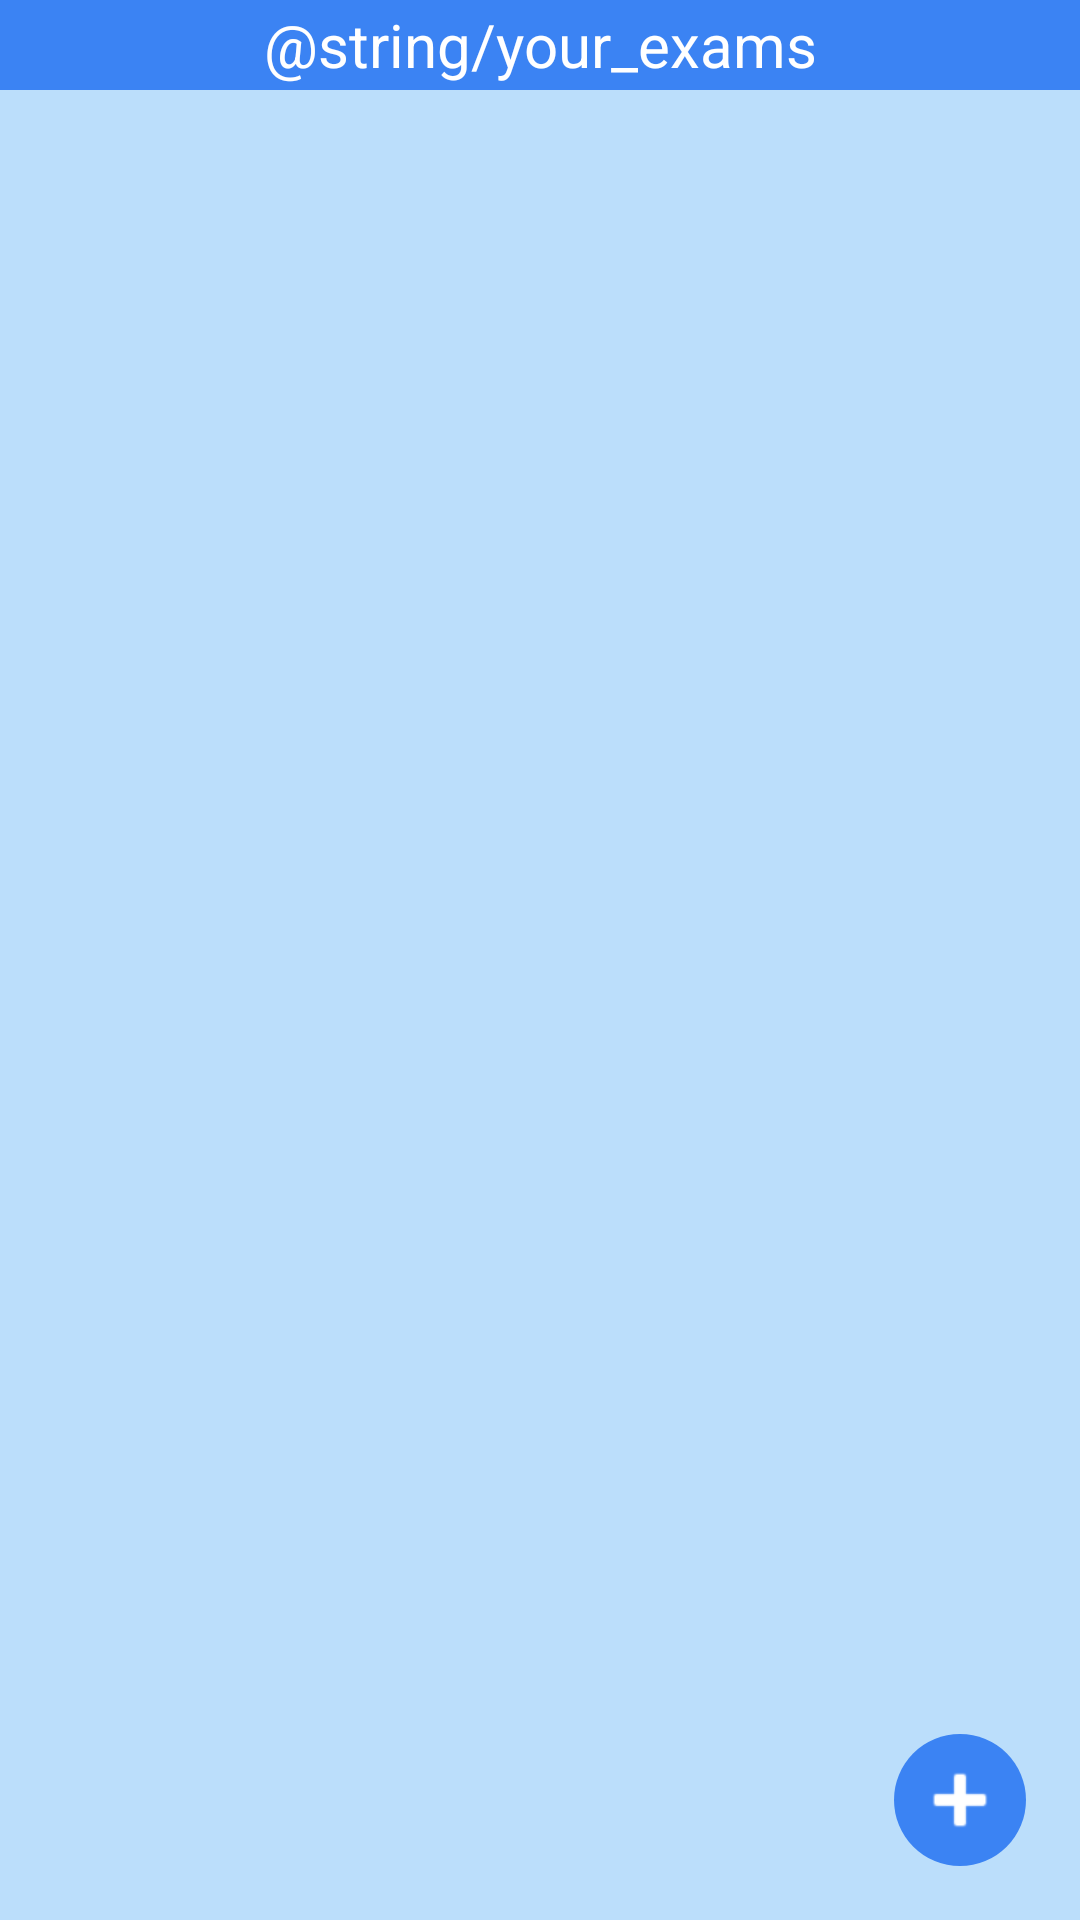

Layout XML and referenced resources for this Android screen:
<!-- AndroidManifest.xml: application theme AppTheme -->
<!-- res/layout/activity_exams.xml -->
<?xml version="1.0" encoding="utf-8"?>
<FrameLayout xmlns:android="http://schemas.android.com/apk/res/android"
    xmlns:tools="http://schemas.android.com/tools"
    android:orientation="vertical"
    android:layout_width="match_parent"
    android:layout_height="match_parent"
    android:background="#ffbbdefb"
    tools:context=".ExamsActivity"
    tools:ignore="MergeRootFrame">

    <LinearLayout
        android:layout_width="match_parent"
        android:layout_height="match_parent"
        android:orientation="vertical">

        <TextView
            android:layout_width="match_parent"
            android:layout_height="30dp"
            android:gravity="center"
            android:text="@string/your_exams"
            android:textColor="#FFFFFF"
            android:background="#3b83f3"
            android:textSize="20sp"/>

        
        <android.support.v7.widget.RecyclerView
            android:id="@+id/exams_recycler_view"
            android:scrollbars="vertical"
            android:layout_width="match_parent"
            android:layout_height="match_parent">
        </android.support.v7.widget.RecyclerView>

    </LinearLayout>

    <ImageButton
        android:id="@+id/fab"
        android:layout_width="@dimen/round_button_diameter"
        android:layout_height="@dimen/round_button_diameter"
        android:layout_gravity="end|bottom"
        android:layout_marginRight="@dimen/add_button_margin"
        android:layout_marginEnd="@dimen/add_button_margin"
        android:layout_marginBottom="@dimen/add_button_margin"
        android:tint="@android:color/white"
        android:src="@android:drawable/ic_input_add"
        android:background="@drawable/button_style">
    </ImageButton>

</FrameLayout>
<!-- resources referenced by this layout -->
<resources>
  <dimen name="add_button_margin">16dp</dimen>
  <dimen name="round_button_diameter">48dp</dimen>
  <!-- drawable button_style (drawable) -->
  <?xml version="1.0" encoding="utf-8"?>
  <selector xmlns:android="http://schemas.android.com/apk/res/android">
      <item android:state_pressed="true"
          android:drawable="@drawable/oval_pressed" /> 
      <item android:drawable="@drawable/oval" /> 
  </selector>
  <string name="your_exams">I tuoi esami</string>
  <style name="AppTheme" parent="Theme.AppCompat.Light.DarkActionBar">
          
          <item name="android:spinnerDropDownItemStyle">@style/mySpinnerDropDownItemStyle</item>
          <item name="android:spinnerItemStyle">@style/mySpinnerItemStyle</item>
      </style>
  <!-- drawable oval_pressed (drawable) -->
  <?xml version="1.0" encoding="utf-8"?>
  <layer-list xmlns:android="http://schemas.android.com/apk/res/android">
      <item android:top="2dp">
          <shape
              android:shape="oval">
              <gradient
                  android:startColor="#BABABA"
                  android:endColor="#D3D3D3"
                  android:type="radial"
                  android:gradientRadius="60"/>
          </shape>
      </item>
      <item android:bottom="2dp" android:top="2dp" android:right="2dp" android:left="2dp">
          <shape
              android:shape="oval">
              <solid android:color="#0656D5"/>
          </shape>
      </item>
  </layer-list>
  <!-- drawable oval (drawable) -->
  <?xml version="1.0" encoding="utf-8"?>
  <layer-list xmlns:android="http://schemas.android.com/apk/res/android">
      <item android:top="2dp">
          <shape
              android:shape="oval">
              <gradient
                  android:startColor="#919DB0"
                  android:endColor="@color/background_color"
                  android:type="radial"
                  android:gradientRadius="46"/>
          </shape>
      </item>
      <item android:bottom="2dp" android:top="2dp" android:right="2dp" android:left="2dp">
          <shape
              android:shape="oval">
              <solid android:color="#3b83f3"/>
          </shape>
      </item>
  </layer-list>
  <style name="mySpinnerDropDownItemStyle" parent="@android:style/Widget.Holo.DropDownItem.Spinner">
          <item name="android:textColor">#808080</item>
          <item name="android:textSize">15sp</item>
      </style>
  <style name="mySpinnerItemStyle">
          <item name="android:textSize">18sp</item>
          <item name="android:textColor">#808080</item>
      </style>
  <color name="background_color">#ffbbdefb</color>
</resources>
